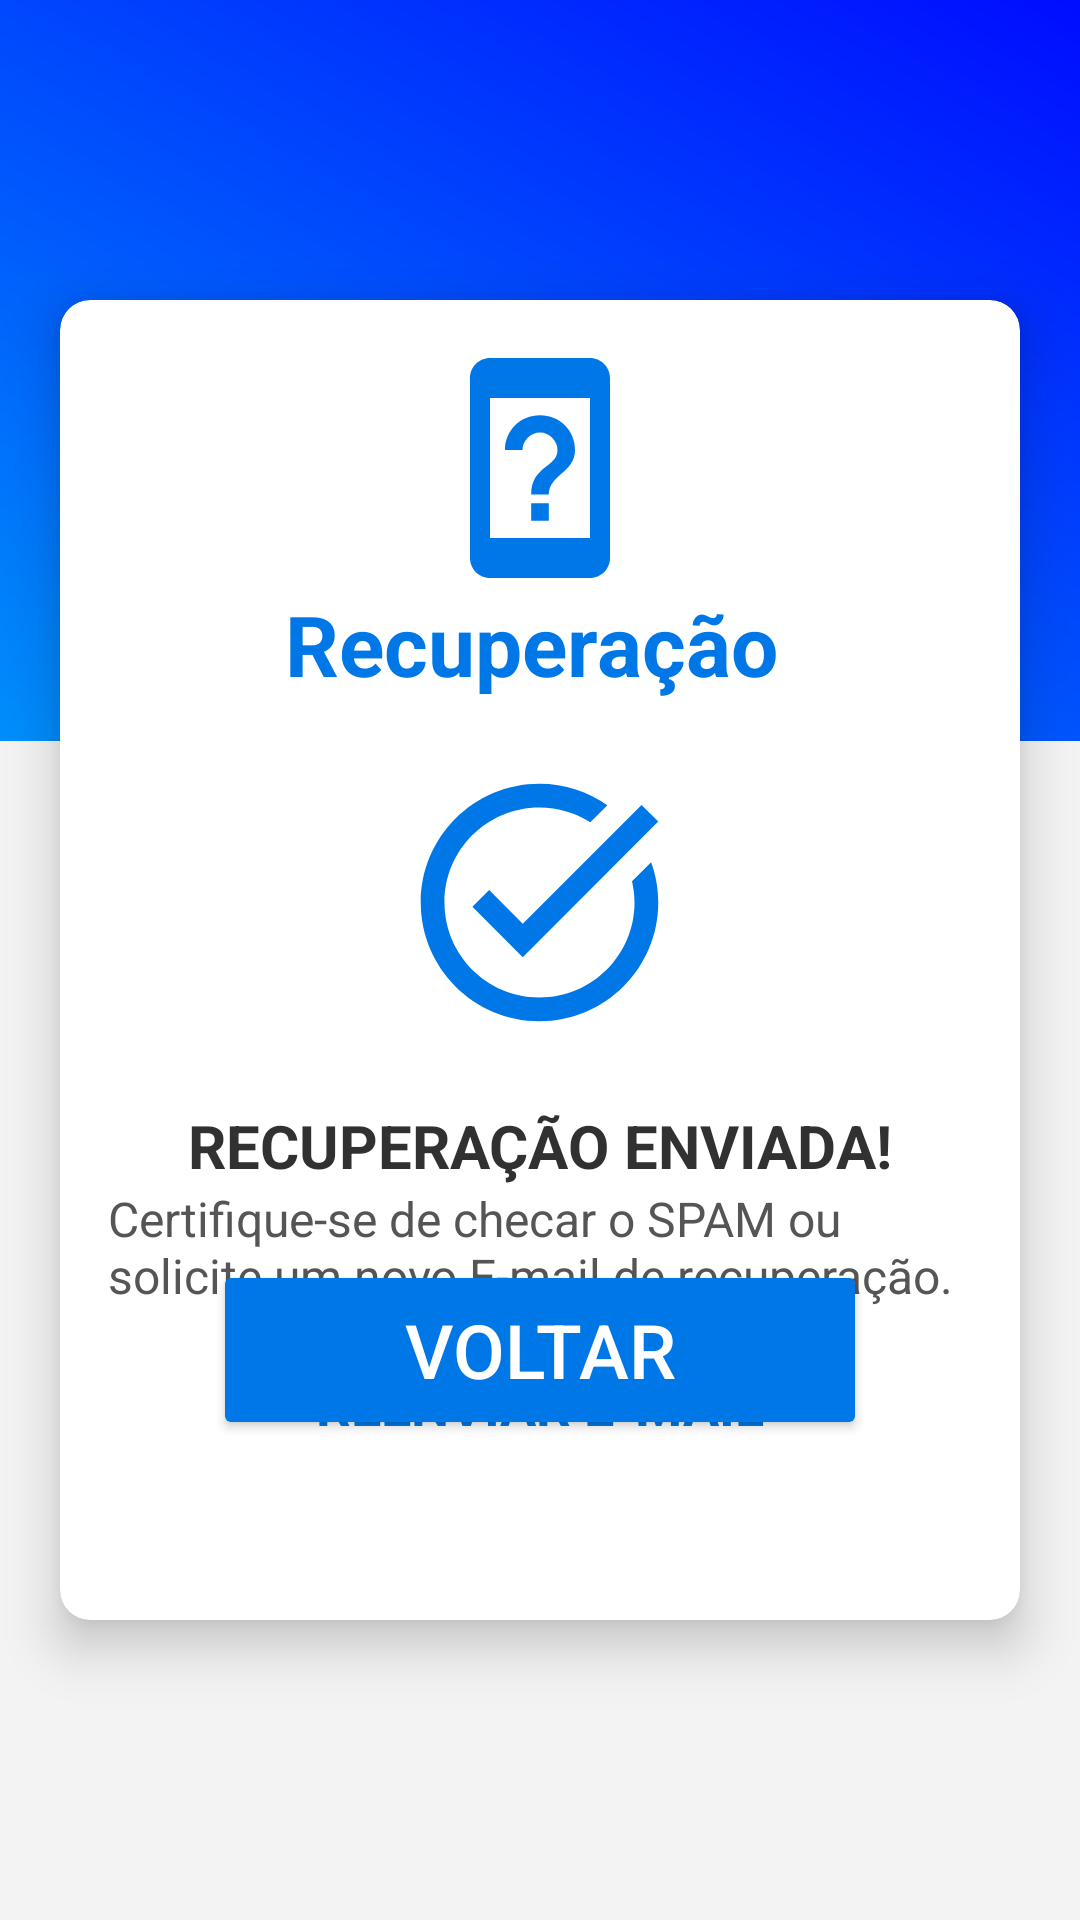

Produce the Android XML layout that renders to this screen, including the resource entries it uses.
<!-- AndroidManifest.xml: application theme Theme.AppAtletica -->
<!-- res/layout/login_recover_sended.xml -->
<?xml version="1.0" encoding="utf-8"?>
<RelativeLayout xmlns:android="http://schemas.android.com/apk/res/android"
    xmlns:app="http://schemas.android.com/apk/res-auto"
    xmlns:tools="http://schemas.android.com/tools"
    android:layout_width="match_parent"
    android:layout_height="match_parent"
    tools:context=".SentRecoverActivity">

    <RelativeLayout
        android:layout_width="match_parent"
        android:layout_height="match_parent"
        android:background="@drawable/gradientbg">

        <View
            android:id="@+id/whiteSquare"
            android:layout_width="match_parent"
            android:layout_height="393dp"
            android:layout_alignParentBottom="true"
            android:background="@color/white2" />

        <androidx.cardview.widget.CardView
            android:id="@+id/centeredWhiteView"
            android:layout_width="320dp"
            android:layout_height="440dp"
            android:layout_centerInParent="true"
            app:cardBackgroundColor="@color/white"
            app:cardCornerRadius="10dp"
            app:cardElevation="10dp">

            <LinearLayout
                android:layout_width="match_parent"
                android:layout_height="440dp"
                android:orientation="vertical"
                android:padding="16dp">

                <ImageView
                    android:layout_width="80dp"
                    android:layout_height="80dp"
                    android:layout_gravity="center"
                    android:src="@drawable/device_unknown" />

                <TextView
                    android:layout_width="170dp"
                    android:layout_height="wrap_content"
                    android:layout_gravity="center"
                    android:text="Recuperação"
                    android:textColor="@color/blue"
                    android:textSize="28dp"
                    android:textStyle="bold" />

                <Space
                    android:layout_width="match_parent"
                    android:layout_height="20dp" />

                <ImageView
                    android:layout_width="95dp"
                    android:layout_height="95dp"
                    android:layout_gravity="center"
                    android:src="@drawable/task_alt" />

                <Space
                    android:layout_width="match_parent"
                    android:layout_height="20dp" />

                <TextView
                    android:layout_width="wrap_content"
                    android:layout_height="wrap_content"
                    android:layout_gravity="center"
                    android:text="RECUPERAÇÃO ENVIADA!"
                    android:textColor="#313131"
                    android:textSize="20dp"
                    android:textStyle="bold" />

                <TextView
                    android:layout_width="wrap_content"
                    android:layout_height="wrap_content"
                    android:layout_gravity="center"
                    android:text="Certifique-se de checar o SPAM ou solicite um novo E-mail de recuperação."
                    android:textColor="#555555"
                    android:textSize="16dp" />

                <Space
                    android:layout_width="match_parent"
                    android:layout_height="20dp" />

                <TextView
                    android:id="@+id/btnResendemail"
                    android:layout_width="wrap_content"
                    android:layout_height="wrap_content"
                    android:layout_gravity="center"
                    android:onClick="Reenviar"
                    android:text="REENVIAR E-MAIL"
                    android:textColor="@color/blue"
                    android:textSize="18dp"
                    android:textStyle="bold" />

                <Space
                    android:layout_width="match_parent"
                    android:layout_height="10dp" />

            </LinearLayout>

        </androidx.cardview.widget.CardView>

        <FrameLayout
            android:layout_width="match_parent"
            android:layout_height="match_parent"
            android:elevation="100dp">

            <Button
                android:id="@+id/btnVoltar"
                android:layout_width="218dp"
                android:layout_height="60dp"
                android:layout_gravity="center_horizontal|bottom"
                android:layout_marginBottom="160dp"
                android:backgroundTint="@color/blue"
                android:elevation="100dp"
                android:text="Voltar"
                android:textColor="@color/white"
                android:textSize="25dp" />

        </FrameLayout>

    </RelativeLayout>
</RelativeLayout>
<!-- resources referenced by this layout -->
<resources>
  <color name="blue">#0077E6</color>
  <color name="white">#FFFFFF</color>
  <color name="white2">#F3F3F3</color>
  <!-- drawable device_unknown (drawable) -->
  <vector android:height="80dp" android:tint="#0077E6"
      android:viewportHeight="24" android:viewportWidth="24"
      android:width="80dp" xmlns:android="http://schemas.android.com/apk/res/android">
      <path android:fillColor="@android:color/white" android:pathData="M17,1L7,1c-1.1,0 -2,0.9 -2,2v18c0,1.1 0.9,2 2,2h10c1.1,0 2,-0.9 2,-2L19,3c0,-1.1 -0.9,-2 -2,-2zM17,19L7,19L7,5h10v14zM12,6.72c-1.96,0 -3.5,1.52 -3.5,3.47h1.75c0,-0.93 0.82,-1.75 1.75,-1.75s1.75,0.82 1.75,1.75c0,1.75 -2.63,1.57 -2.63,4.45h1.76c0,-1.96 2.62,-2.19 2.62,-4.45 0,-1.96 -1.54,-3.47 -3.5,-3.47zM11.12,15.52h1.76v1.76h-1.76z"/>
  </vector>
  <!-- drawable gradientbg (drawable) -->
  <?xml version="1.0" encoding="utf-8"?>
      <shape xmlns:android="http://schemas.android.com/apk/res/android">
          <gradient
              android:type="linear"
              android:startColor="#00FFF7"
              android:endColor="#000DFF"
              android:angle="45"
          />
      </shape>
  <!-- drawable task_alt (drawable) -->
  <vector android:height="95dp" android:tint="#0077E6"
      android:viewportHeight="24" android:viewportWidth="24"
      android:width="95dp" xmlns:android="http://schemas.android.com/apk/res/android">
      <path android:fillColor="@android:color/white" android:pathData="M22,5.18L10.59,16.6l-4.24,-4.24l1.41,-1.41l2.83,2.83l10,-10L22,5.18zM19.79,10.22C19.92,10.79 20,11.39 20,12c0,4.42 -3.58,8 -8,8s-8,-3.58 -8,-8c0,-4.42 3.58,-8 8,-8c1.58,0 3.04,0.46 4.28,1.25l1.44,-1.44C16.1,2.67 14.13,2 12,2C6.48,2 2,6.48 2,12c0,5.52 4.48,10 10,10s10,-4.48 10,-10c0,-1.19 -0.22,-2.33 -0.6,-3.39L19.79,10.22z"/>
  </vector>
  <style name="Theme.AppAtletica" parent="Base.Theme.AppAtletica" />
  <style name="Base.Theme.AppAtletica" parent="Theme.Material3.DayNight.NoActionBar">
          
          
      </style>
</resources>
